Run: headless pygame with SDL's dummy video driver; simulated clock (each Clock.tick advances the game by its frame time, no real sleeping); random seed 0; keys injected as events and as key.get_pressed() state; no mouse input.
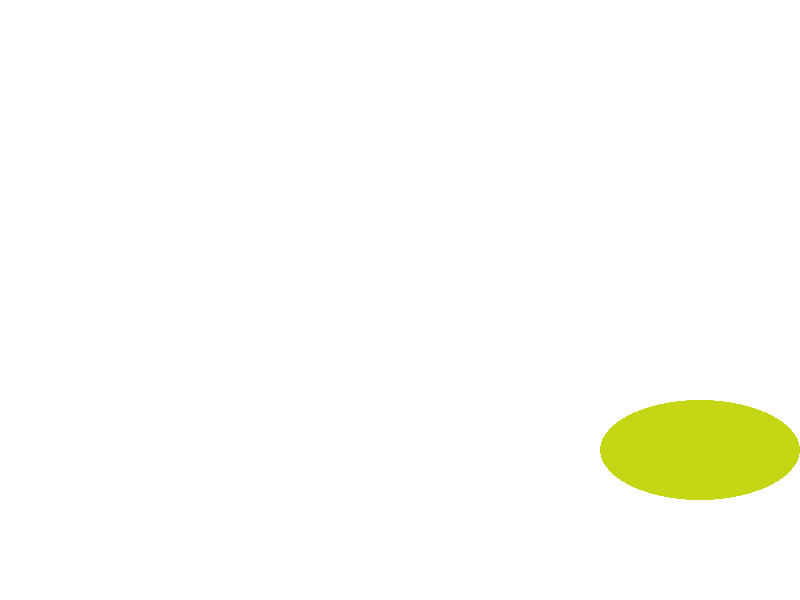
Frame 1 of 4 · flips 1–60 · no input
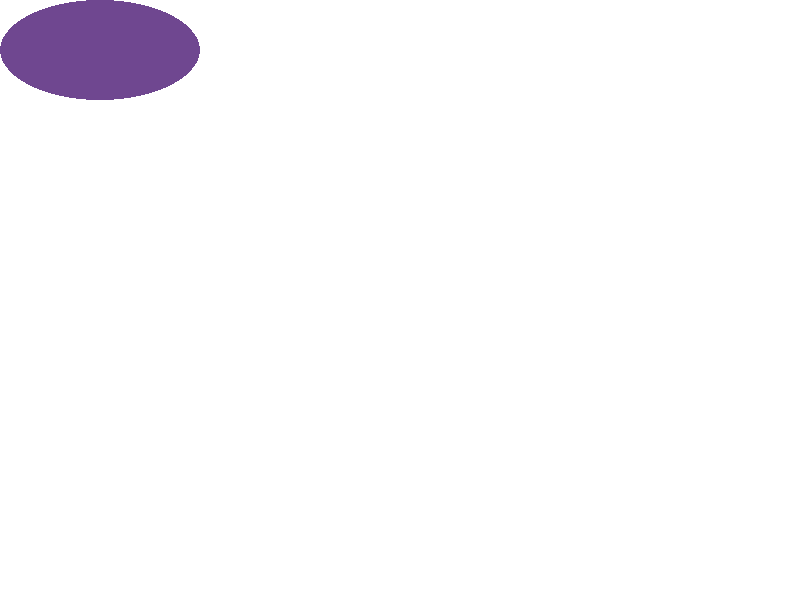
Frame 2 of 4 · flips 61–180 · tapped SPACE, RETURN · held RIGHT (→), D
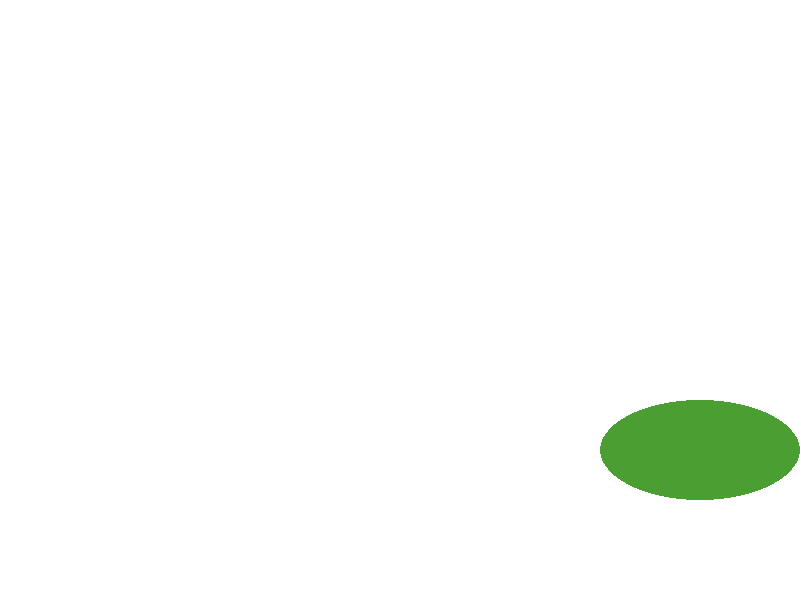
Frame 3 of 4 · flips 181–300 · held DOWN (↓), S
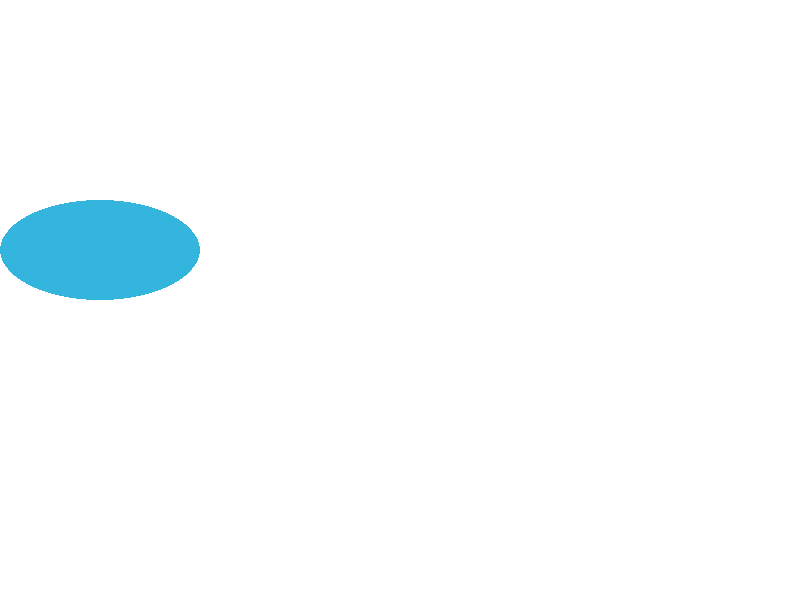
Frame 4 of 4 · flips 301–420 · held LEFT (←), A, UP (↑), W

The pygame program that drew these frames:

import pygame
from random import randint

pygame.init()

DISPLAY_WIDTH = 800
DISPLAY_HEIGHT = 600

gameDisplay = pygame.display.set_mode((DISPLAY_WIDTH, DISPLAY_HEIGHT))
pygame.display.set_caption("DVD Screensaver")

WHITE = (255, 255, 255)
GREEN = (0, 255, 0)

ellipse_x = 300
ellipse_y = 100
dir_x = 1
dir_y = 1
color = (255, 0, 0)

clock = pygame.time.Clock()

playing = True
while playing:
	for event in pygame.event.get():
			if event.type == pygame.QUIT:
				playing = False
	ellipse_x += 5 * dir_x
	ellipse_y += 5 * dir_y
	if ellipse_x <= 0:
		dir_x = 1
		color = (randint(0, 255), randint(0, 255), randint(0, 255))
	elif ellipse_x + 200 >= 800:
		dir_x = -1
		color = (randint(0, 255), randint(0, 255), randint(0, 255))
	if ellipse_y <= 0:
		dir_y = 1
		color = (randint(0, 255), randint(0, 255), randint(0, 255))
	elif ellipse_y + 100 >= 600:
		dir_y = -1
		color = (randint(0, 255), randint(0, 255), randint(0, 255))
	gameDisplay.fill(WHITE)
	pygame.draw.ellipse(gameDisplay, color, pygame.Rect(ellipse_x, ellipse_y, 200, 100))
	pygame.display.update()
	clock.tick(30)

pygame.quit()
quit()
